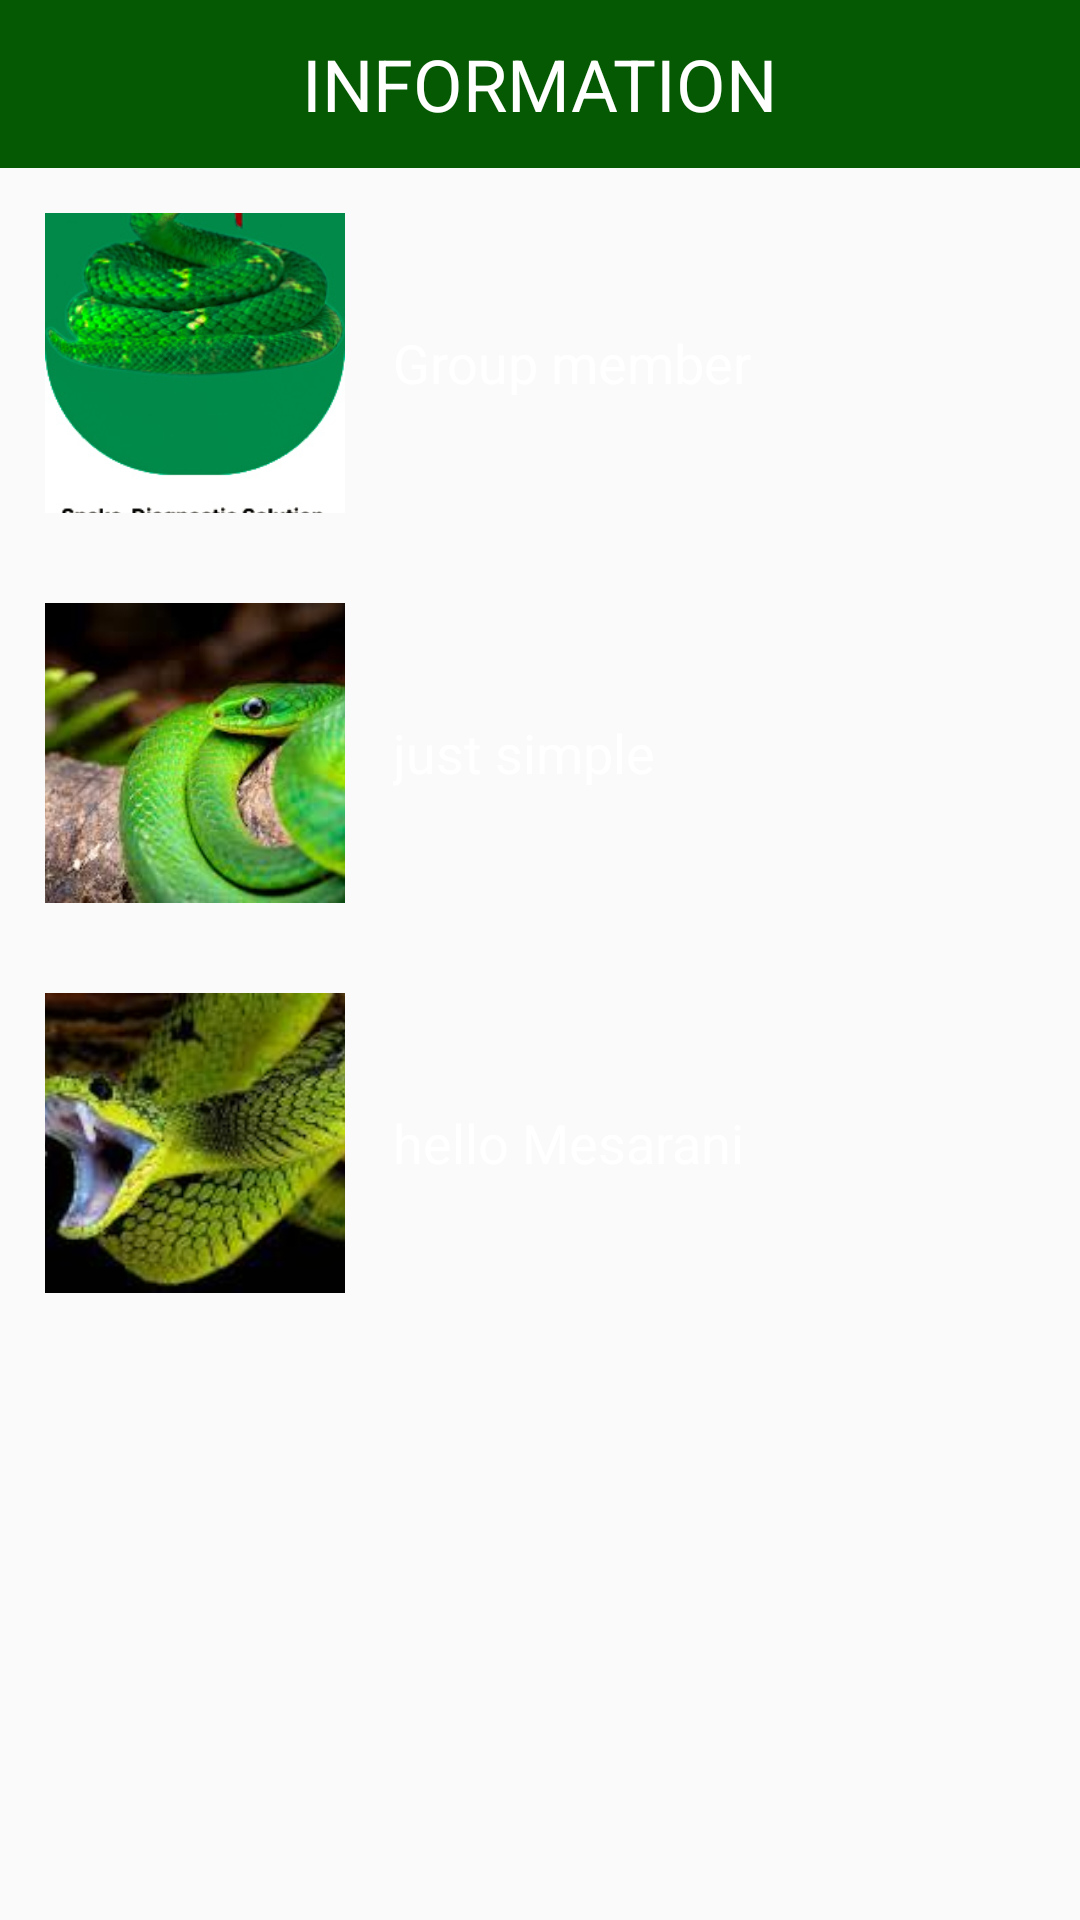

This screen was rendered from an Android layout file. Write that file and the resources it references.
<!-- AndroidManifest.xml: application theme Theme.AppCompat.Light.NoActionBar -->
<!-- res/layout/descriptiondontdo.xml -->
<?xml version="1.0" encoding="utf-8"?>
<LinearLayout xmlns:android="http://schemas.android.com/apk/res/android"
    android:layout_width="match_parent"
    android:layout_height="match_parent"
    android:orientation="vertical">

    <androidx.appcompat.widget.Toolbar
        android:layout_width="match_parent"
        android:layout_height="wrap_content"
        android:background="@color/light_green">
        <TextView
            android:layout_width="wrap_content"
            android:layout_height="wrap_content"
            android:text="INFORMATION"
            android:textSize="24dp"
            android:textColor="@color/white"
            android:layout_gravity="center_horizontal"
            />
    </androidx.appcompat.widget.Toolbar>

    <LinearLayout
        android:layout_width="match_parent"
        android:layout_height="wrap_content"
        android:orientation="horizontal"
        android:layout_margin="5dp"
        android:padding="10dp"
        android:id="@+id/layouthistory"
        android:background="@drawable/image"
        >

        <ImageView
            android:layout_width="100dp"
            android:layout_height="100dp"
            android:src="@drawable/page"
            android:scaleType="centerCrop" />

        <TextView
            android:layout_width="wrap_content"
            android:layout_height="wrap_content"
            android:text="Group member"
            android:textSize="18sp"
            android:textColor="@color/white"
            android:layout_gravity="center_vertical"
            android:paddingLeft="16dp" />

    </LinearLayout>

    <LinearLayout
        android:layout_width="match_parent"
        android:layout_height="wrap_content"
        android:orientation="horizontal"
        android:layout_margin="5dp"
        android:id="@+id/layoutResearch"
        android:padding="10dp"
        android:background="@drawable/image">

        <ImageView
            android:layout_width="100dp"
            android:layout_height="100dp"
            android:src="@drawable/nonvenomous"
            android:scaleType="centerCrop" />

        <TextView
            android:layout_width="wrap_content"
            android:layout_height="wrap_content"
            android:text="just simple"
            android:textSize="18sp"
            android:textColor="@color/white"
            android:layout_gravity="center_vertical"
            android:paddingLeft="16dp" />

    </LinearLayout>

    <LinearLayout
        android:layout_width="match_parent"
        android:layout_height="wrap_content"
        android:orientation="horizontal"
        android:layout_margin="5dp"
        android:id="@+id/layoutgroup"
        android:background="@drawable/image"
        android:padding="10dp">

        <ImageView
            android:layout_width="100dp"
            android:layout_height="100dp"
            android:src="@drawable/venmous"
            android:scaleType="centerCrop" />

        <TextView
            android:layout_width="wrap_content"
            android:layout_height="wrap_content"
            android:text="hello Mesarani"
            android:textSize="18sp"
            android:textColor="@color/white"
            android:layout_gravity="center_vertical"
            android:paddingLeft="16dp" />

    </LinearLayout>

</LinearLayout>
<!-- resources referenced by this layout -->
<resources>
  <color name="light_green">#055903</color>
  <color name="white">#FFFFFFFF</color>
  <!-- drawable nonvenomous: jpeg bitmap (drawable, 9087 bytes) -->
  <!-- drawable page: jpg bitmap (drawable, 50648 bytes) -->
  <!-- drawable venmous: jpeg bitmap (drawable, 6012 bytes) -->
</resources>
